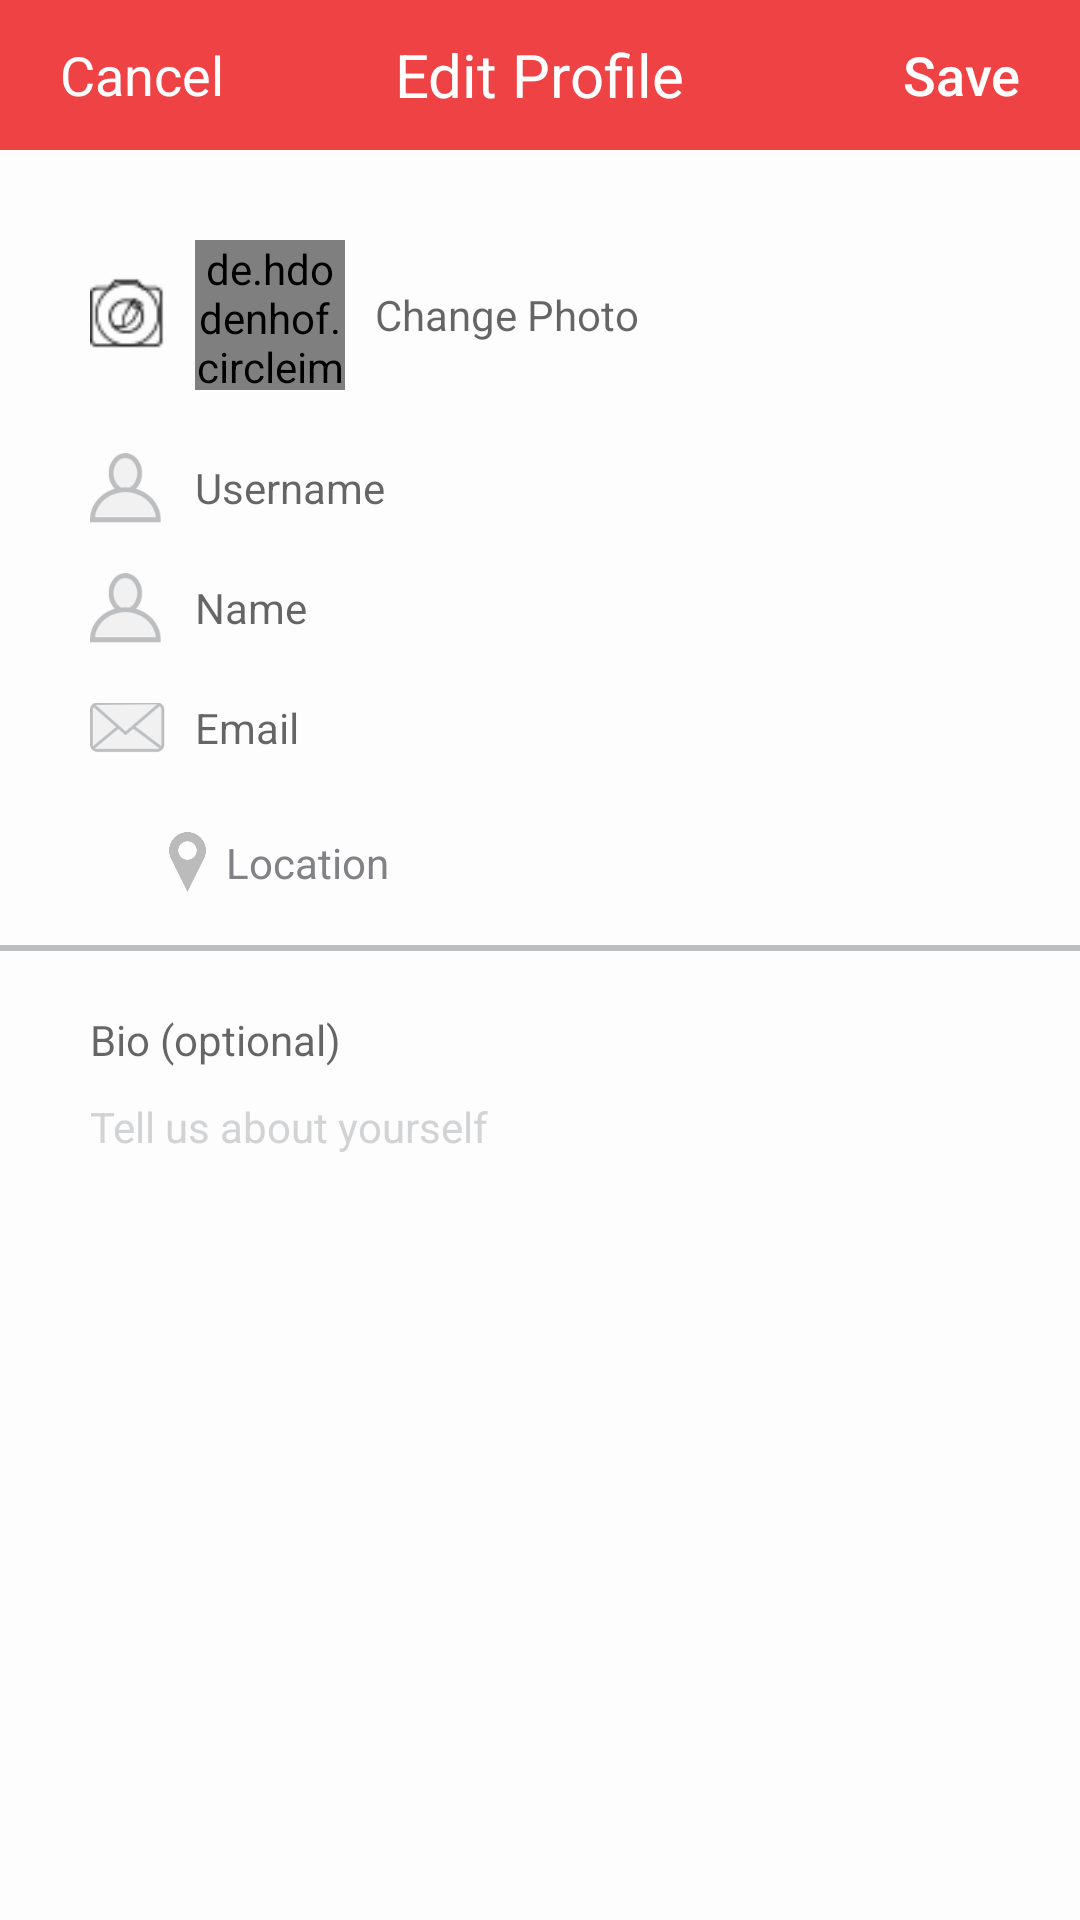

Android layout source for this screen:
<!-- AndroidManifest.xml: application theme AppTheme -->
<!-- res/layout/me_edit.xml -->
<?xml version="1.0" encoding="utf-8"?>
<LinearLayout xmlns:android="http://schemas.android.com/apk/res/android"
    android:layout_width="match_parent"
    android:orientation="vertical"
    android:background="#FEFDFE"
    android:layout_height="match_parent">


    <RelativeLayout
        android:layout_width="match_parent"
        android:layout_height="50dp"
        android:background="@color/pink_dark">



        <TextView
            android:id="@+id/txtCancel"
            style="@style/font_roboto_regular_txt"
            android:layout_width="wrap_content"
            android:layout_height="match_parent"
            android:text="Cancel"
            android:paddingLeft="20dp"
            android:textColor="#ffffff"
            android:gravity="center"
            android:textSize="18sp" />

        <TextView
            style="@style/font_roboto_regular_txt"
            android:layout_width="wrap_content"
            android:layout_height="wrap_content"
            android:text="Edit Profile"
            android:textColor="#ffffff"
            android:textSize="20sp"
            android:layout_centerVertical="true"
            android:layout_centerHorizontal="true" />


        <TextView
            android:id="@+id/txtSave"
            style="@style/font_roboto_medium"
            android:layout_width="wrap_content"
            android:layout_height="match_parent"
            android:text="Save"
            android:paddingRight="20dp"
            android:textColor="#ffffff"
            android:gravity="center"
            android:textSize="18sp"
            android:layout_centerVertical="true"
            android:layout_alignParentRight="true"
            android:layout_alignParentEnd="true" />


    </RelativeLayout>




    <LinearLayout
        android:layout_width="match_parent"
        android:paddingLeft="30dp"
      android:layout_marginTop="30dp"
        android:gravity="center_vertical"
        android:background="#FEFDFE"
        android:layout_height="50dp">

        <ImageView
            android:layout_width="25dp"
            android:layout_height="25dp"
            android:src="@drawable/cam"/>

        <de.hdodenhof.circleimageview.CircleImageView
            android:id="@+id/imgChange"
            android:layout_width="50dp"
            android:layout_height="50dp"
            android:layout_marginLeft="10dp"
            android:src="@drawable/round_grey"/>

        <TextView
            style="@style/font_roboto_regular_txt"
            android:layout_width="match_parent"
            android:layout_height="wrap_content"
            android:layout_marginLeft="10dp"
            android:hint="Change Photo"
            android:singleLine="true"
            android:textColor="#808285"
            android:textSize="14sp" />


    </LinearLayout>


    <LinearLayout
        android:layout_width="match_parent"
        android:orientation="horizontal"
        android:paddingLeft="30dp"
        android:layout_marginTop="20dp"
        android:gravity="center_vertical"
        android:layout_height="wrap_content">

        <ImageView
            android:layout_width="25dp"
            android:src="@drawable/me"
            android:layout_height="25dp" />

        <EditText
            android:id="@+id/edtUsername"
            style="@style/font_roboto_regular_txt"
            android:layout_width="wrap_content"
            android:layout_height="wrap_content"
            android:text=""
            android:hint="Username"
            android:maxLength="30"
            android:background="@android:color/transparent"
            android:layout_marginLeft="10dp"
            android:textColor="#808285"
            android:textSize="14dp" />



    </LinearLayout>


    <LinearLayout
        android:layout_width="match_parent"
        android:orientation="horizontal"
        android:paddingLeft="30dp"
        android:layout_marginTop="15dp"
        android:gravity="center_vertical"
        android:layout_height="wrap_content">

        <ImageView
            android:layout_width="25dp"
            android:src="@drawable/me"
            android:layout_height="25dp" />

        <EditText
            android:id="@+id/edtName"
            style="@style/font_roboto_regular_txt"
            android:layout_width="wrap_content"
            android:layout_height="wrap_content"
            android:text=""
            android:hint="Name"
            android:maxLength="40"
            android:background="@android:color/transparent"
            android:layout_marginLeft="10dp"
            android:textColor="#808285"
            android:textSize="14dp" />



    </LinearLayout>
    <LinearLayout
        android:layout_width="match_parent"
        android:orientation="horizontal"
        android:paddingLeft="30dp"
        android:layout_marginTop="15dp"
        android:gravity="center_vertical"
        android:layout_height="wrap_content">

        <ImageView
            android:layout_width="25dp"
            android:src="@drawable/invite_friends"
            android:layout_height="25dp" />

        <EditText
            android:id="@+id/edtEmail"
            style="@style/font_roboto_regular_txt"
            android:layout_width="wrap_content"
            android:layout_height="wrap_content"
            android:text=""
            android:hint="Email"
            android:background="@android:color/transparent"
            android:layout_marginLeft="10dp"
            android:textColor="#808285"
            android:textSize="14dp" />



    </LinearLayout>


    <LinearLayout
        android:id="@+id/lnrlocation"
        android:layout_width="match_parent"
        android:layout_marginTop="15dp"
        android:layout_marginLeft="30dp"
        android:layout_marginRight="30dp"
        android:gravity="center_vertical"
        android:background="@drawable/background_grey"
        android:layout_height="35dp">
        <ImageView
            android:layout_width="25dp"
            android:layout_height="20dp"
            android:layout_marginLeft="20dp"
            android:src="@drawable/location" />

        <TextView
            android:id="@+id/txtLoction"
            style="@style/font_roboto_regular_txt"
            android:layout_width="wrap_content"
            android:layout_height="match_parent"
            android:gravity="center"
            android:singleLine="true"
            android:text="Location"
            android:textColor="#808285"
            android:textSize="14dp" />

    </LinearLayout>



    <View
        android:layout_width="match_parent"
        android:layout_height="2dp"
        android:layout_marginTop="10dp"
        android:background="#BCBEC0"></View>

    <TextView
        style="@style/font_roboto_regular_txt"
        android:layout_width="match_parent"
        android:layout_height="wrap_content"
        android:layout_marginLeft="30dp"
        android:layout_marginTop="20dp"
        android:hint="Bio (optional)"
        android:singleLine="true"
        android:textColor="@color/dark_grey"
        android:textSize="14sp" />

    <EditText
        android:id="@+id/txtAbtUrslf"
        style="@style/font_roboto_regular_txt"
        android:layout_width="match_parent"
        android:layout_height="match_parent"
        android:layout_marginRight="30dp"
        android:layout_marginBottom="10dp"
        android:layout_marginLeft="30dp"
        android:layout_marginTop="10dp"
        android:background="@android:color/transparent"
        android:hint="Tell us about yourself"
        android:gravity="top"
        android:textColorHint="#D1D3D4"
        android:textSize="14sp" />




</LinearLayout>
<!-- resources referenced by this layout -->
<resources>
  <color name="dark_grey">#666666</color>
  <color name="pink_dark">#EF4244</color>
  <!-- drawable cam: png bitmap (drawable, 1703 bytes) -->
  <!-- drawable invite_friends: png bitmap (drawable, 3733 bytes) -->
  <!-- drawable location: png bitmap (drawable, 5868 bytes) -->
  <!-- drawable me: png bitmap (drawable, 3499 bytes) -->
  <!-- drawable round_grey: png bitmap (drawable, 32302 bytes) -->
  <style name="font_roboto_medium">
  
          <item name="android:layout_width">wrap_content</item>
          <item name="android:layout_height">wrap_content</item>
          <item name="android:fontFamily">sans-serif-medium</item>
          <item name="android:textStyle">normal</item>
  
      </style>
  <style name="font_roboto_regular_txt">
  
          <item name="android:layout_width">wrap_content</item>
          <item name="android:layout_height">wrap_content</item>
          <item name="android:fontFamily">sans-serif</item>
          <item name="android:textStyle">normal</item>
  
      </style>
  <style name="AppTheme" parent="Theme.AppCompat.Light.DarkActionBar">
          
          <item name="colorPrimary">@color/colorPrimary</item>
          <item name="colorPrimaryDark">@color/colorPrimaryDark</item>
          <item name="colorAccent">@color/colorAccent</item>
      </style>
  <color name="colorPrimary">#FF2A55</color>
  <color name="colorPrimaryDark">#FF2A55</color>
  <color name="colorAccent">#666666</color>
</resources>
